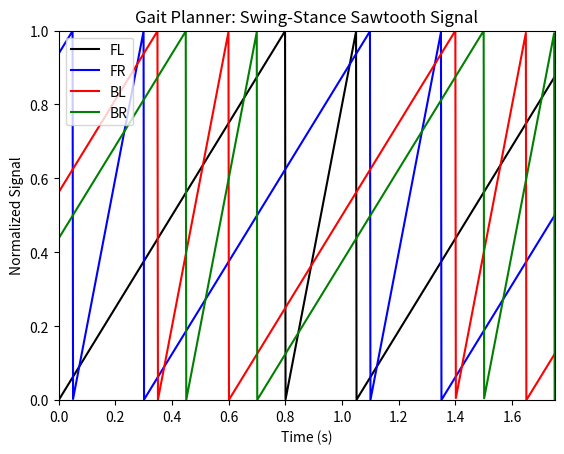

Write Python code to recreate this figure.
import matplotlib.pyplot as plt
import numpy as np

L_span = 40  # 0.5 * contact distance (mm)
v_d = 100  # desired linear vel (mm/s)

T_stance = 2 * L_span / v_d  # stance period
T_swing = 0.25  # swing period

# phase lag from reference leg 0 (FL) in seconds
phase_lag = [0, 0.3, 0.6, 0.7]

colors = ['black', 'blue', 'red', 'green']
label = ['FL', 'FR', 'BL', 'BR']

time_window = (T_stance + T_swing) + max(phase_lag)

num_samples = 1000  # increase for more accurate matplotlib visualization


def signal_sample(time, phase_lag, T_stance, T_swing):
    base_period = T_stance + T_swing
    base_time = (time - phase_lag) % base_period
    while base_time < 0:
        base_time = base_period - base_time

    if base_time <= T_stance:
        return base_time / T_stance
    else:
        return (base_time - T_stance) / T_swing


sampling = np.linspace(0, time_window, num_samples)

for index, color in enumerate(colors):
    plt.plot(sampling, [signal_sample(i, phase_lag[index], T_stance, T_swing)
                        for i in sampling], color, label=label[index])

plt.title('Gait Planner: Swing-Stance Sawtooth Signal')
plt.xlabel('Time (s)')
plt.ylabel('Normalized Signal')
plt.legend(loc="upper left")
plt.xlim(0, time_window)
plt.ylim(0, 1)
plt.show()
